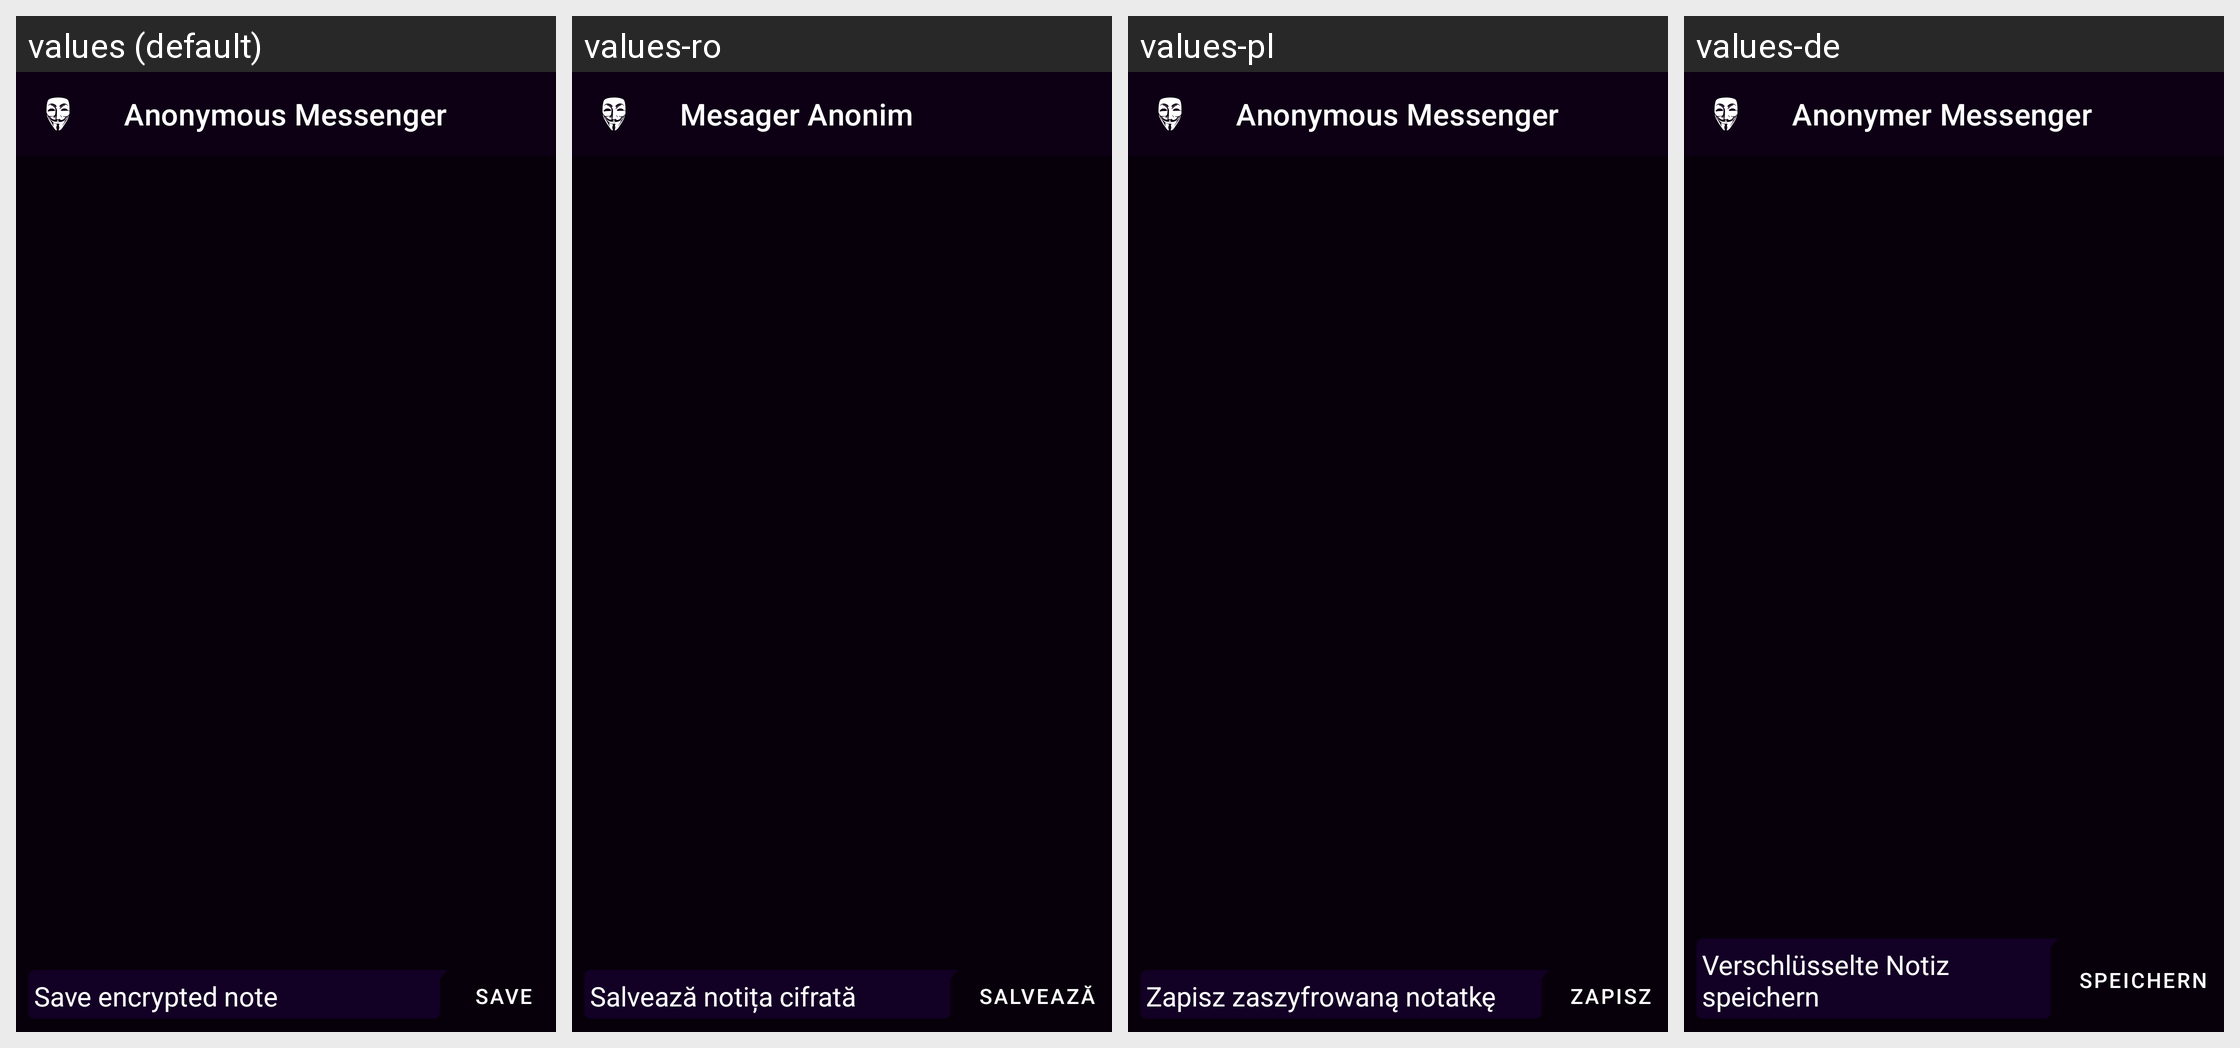

Translations of the strings shown on this Android screen, per locale in the grid:
Android screen res/layout/activity_notepad.xml rendered under 4 locales, left to right: values (default), values-ro, values-pl, values-de. Device: Nexus 5 (rendered at 1080×1920; each locale shown at half size, 540×960, under a caption strip naming it); theme AppTheme.
Other locales in the repository, not shown: values-ar, values-es, values-et-rEE, values-it, values-pt, values-ru.
Strings drawn on this screen, with the default value and each locale's value (text and hints the layout hard-codes, and strings that could not be matched under every locale, appear in the picture but are not listed):

enter_note
  values: Save encrypted note
  values-ro: Salvează notița cifrată
  values-pl: Zapisz zaszyfrowaną notatkę
  values-de: Verschlüsselte Notiz speichern

save
  values: Save
  values-ro: Salvează
  values-pl: Zapisz
  values-de: Speichern

anonymous_messenger
  values: Anonymous Messenger
  values-ro: Mesager Anonim
  values-pl: Anonymous Messenger
  values-de: Anonymer Messenger
